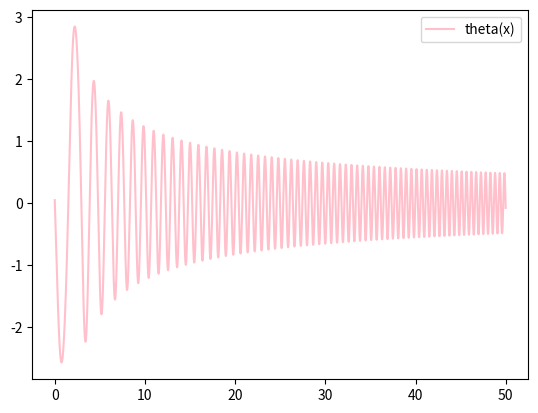

This figure's Python source:
import numpy as np 
from scipy.integrate import odeint 
import matplotlib.pyplot as plt 

x = np.arange(0, 50, 0.01)

def diff_func(z, x):
    y, omega = z

    dtheta_dt = omega
    domega_dt = np.sin(y)*omega - 3*x*y - 5

    return dtheta_dt, domega_dt

y0 = 0.01
omega0 = 0.05
z0 = y0, omega0

sol = odeint(diff_func, z0, x)

plt.plot(x, sol[:, 1], 'b', color = 'pink',  label = 'theta(x)')
plt.legend()
plt.savefig('example.png')